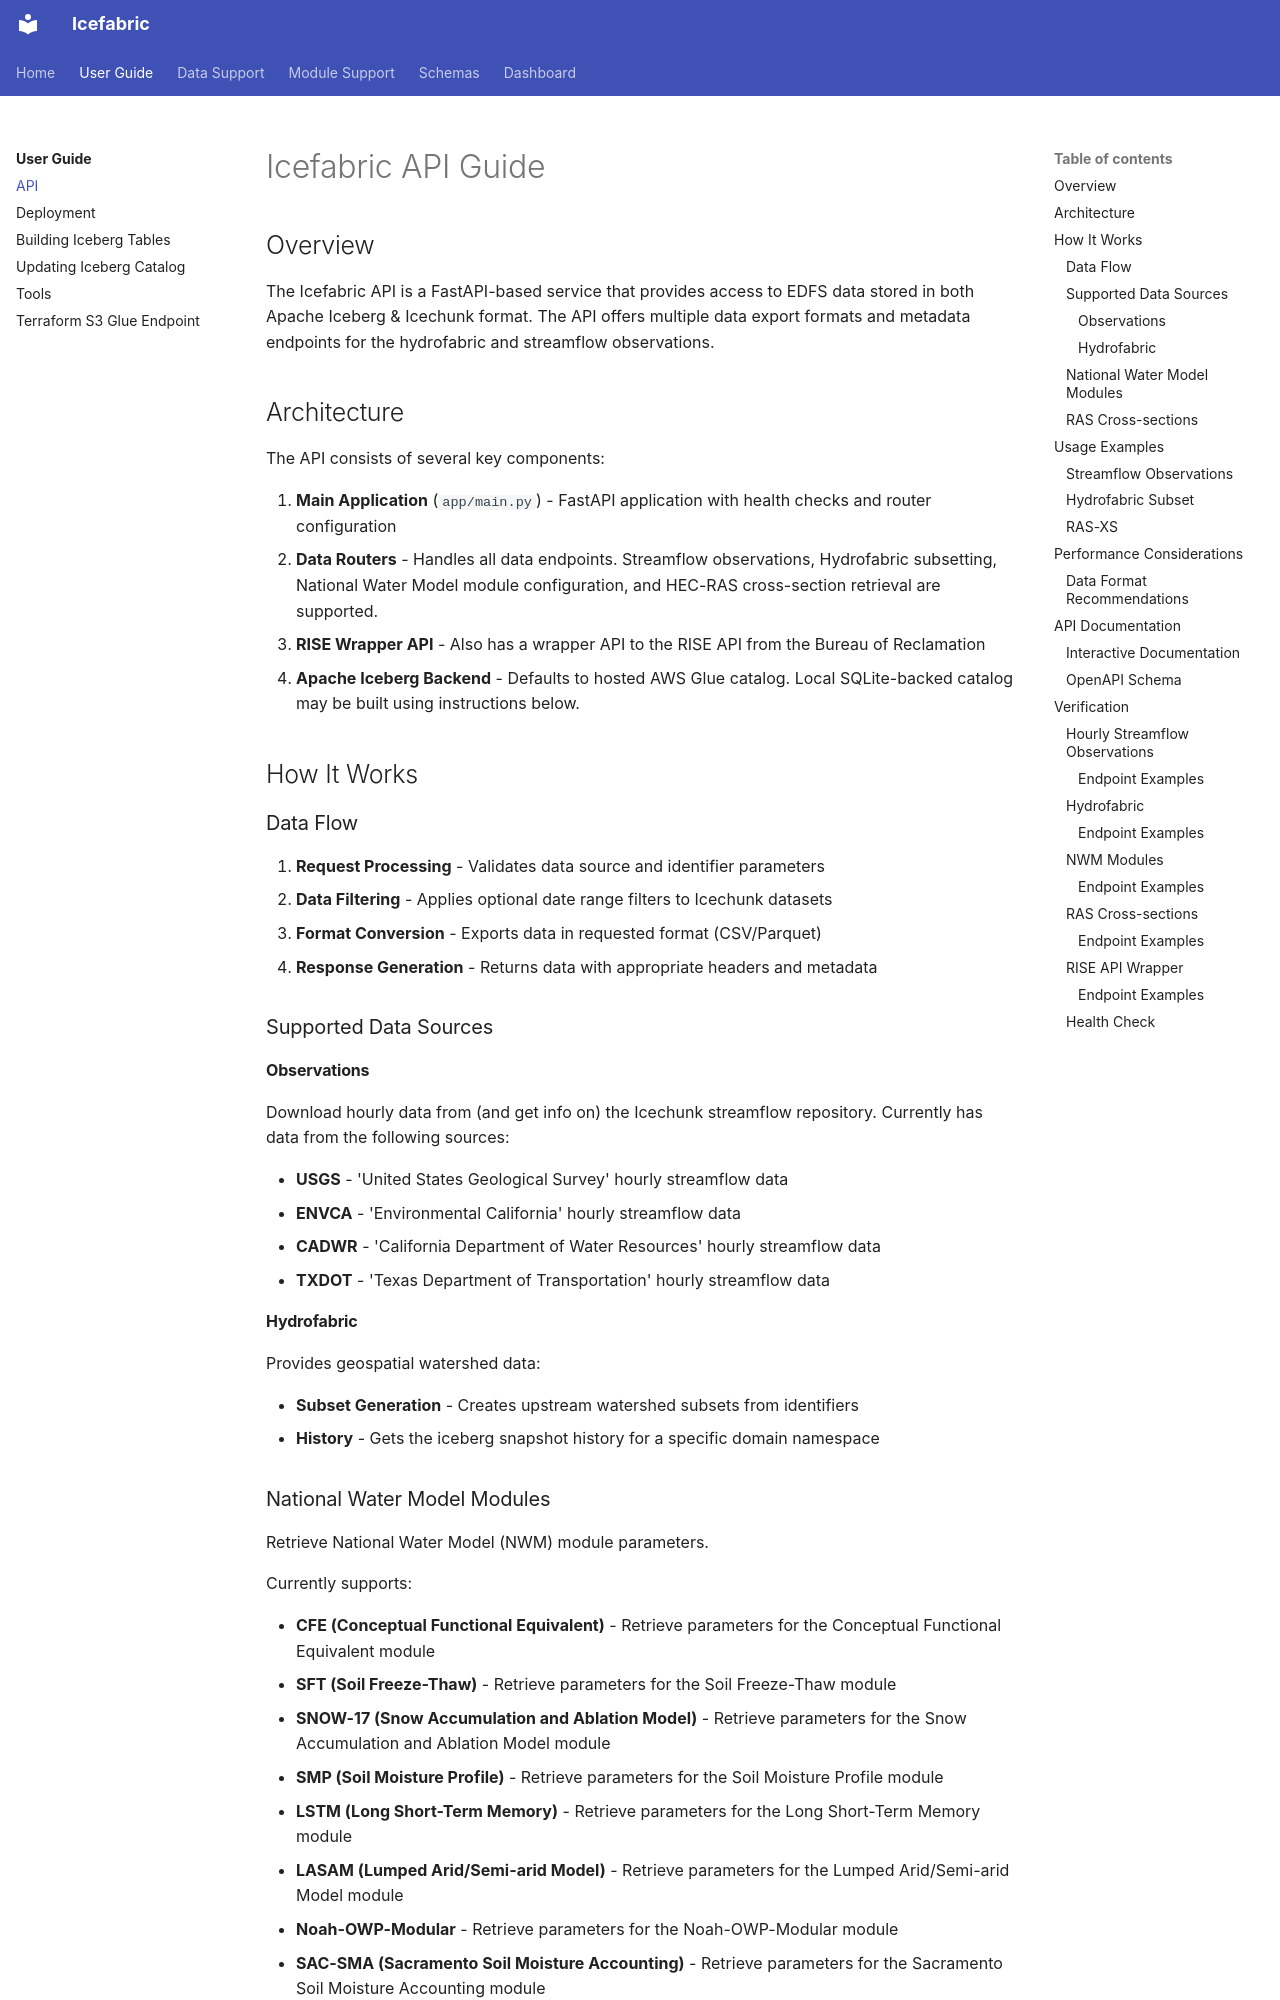

repository: NGWPC/icefabric · page: user_guide/icefabric_api/index.html · generator: mkdocs

# Icefabric API Guide

## Overview

The Icefabric API is a FastAPI-based service that provides access to EDFS data stored in both Apache Iceberg & Icechunk format. The API offers multiple data export formats and metadata endpoints for the hydrofabric and streamflow observations.

## Architecture

The API consists of several key components:

1. **Main Application** (`app/main.py`) - FastAPI application with health checks and router configuration
2. **Data Routers** - Handles all data endpoints. Streamflow observations, Hydrofabric subsetting, National Water Model module configuration, and HEC-RAS cross-section retrieval are supported.
   - **RISE Wrapper API** - Also has a wrapper API to the RISE API from the Bureau of Reclamation
3. **Apache Iceberg Backend** - Defaults to hosted AWS Glue catalog. Local SQLite-backed catalog may be built using instructions below.

## How It Works

### Data Flow

1. **Request Processing** - Validates data source and identifier parameters
2. **Data Filtering** - Applies optional date range filters to Icechunk datasets
3. **Format Conversion** - Exports data in requested format (CSV/Parquet)
4. **Response Generation** - Returns data with appropriate headers and metadata

### Supported Data Sources

#### Observations
Download hourly data from (and get info on) the Icechunk streamflow repository. Currently has data from the following sources:

- **USGS** - 'United States Geological Survey' hourly streamflow data
- **ENVCA** - 'Environmental California' hourly streamflow data
- **CADWR** - 'California Department of Water Resources' hourly streamflow data
- **TXDOT** - 'Texas Department of Transportation' hourly streamflow data

#### Hydrofabric
Provides geospatial watershed data:

- **Subset Generation** - Creates upstream watershed subsets from identifiers
- **History** - Gets the iceberg snapshot history for a specific domain namespace
